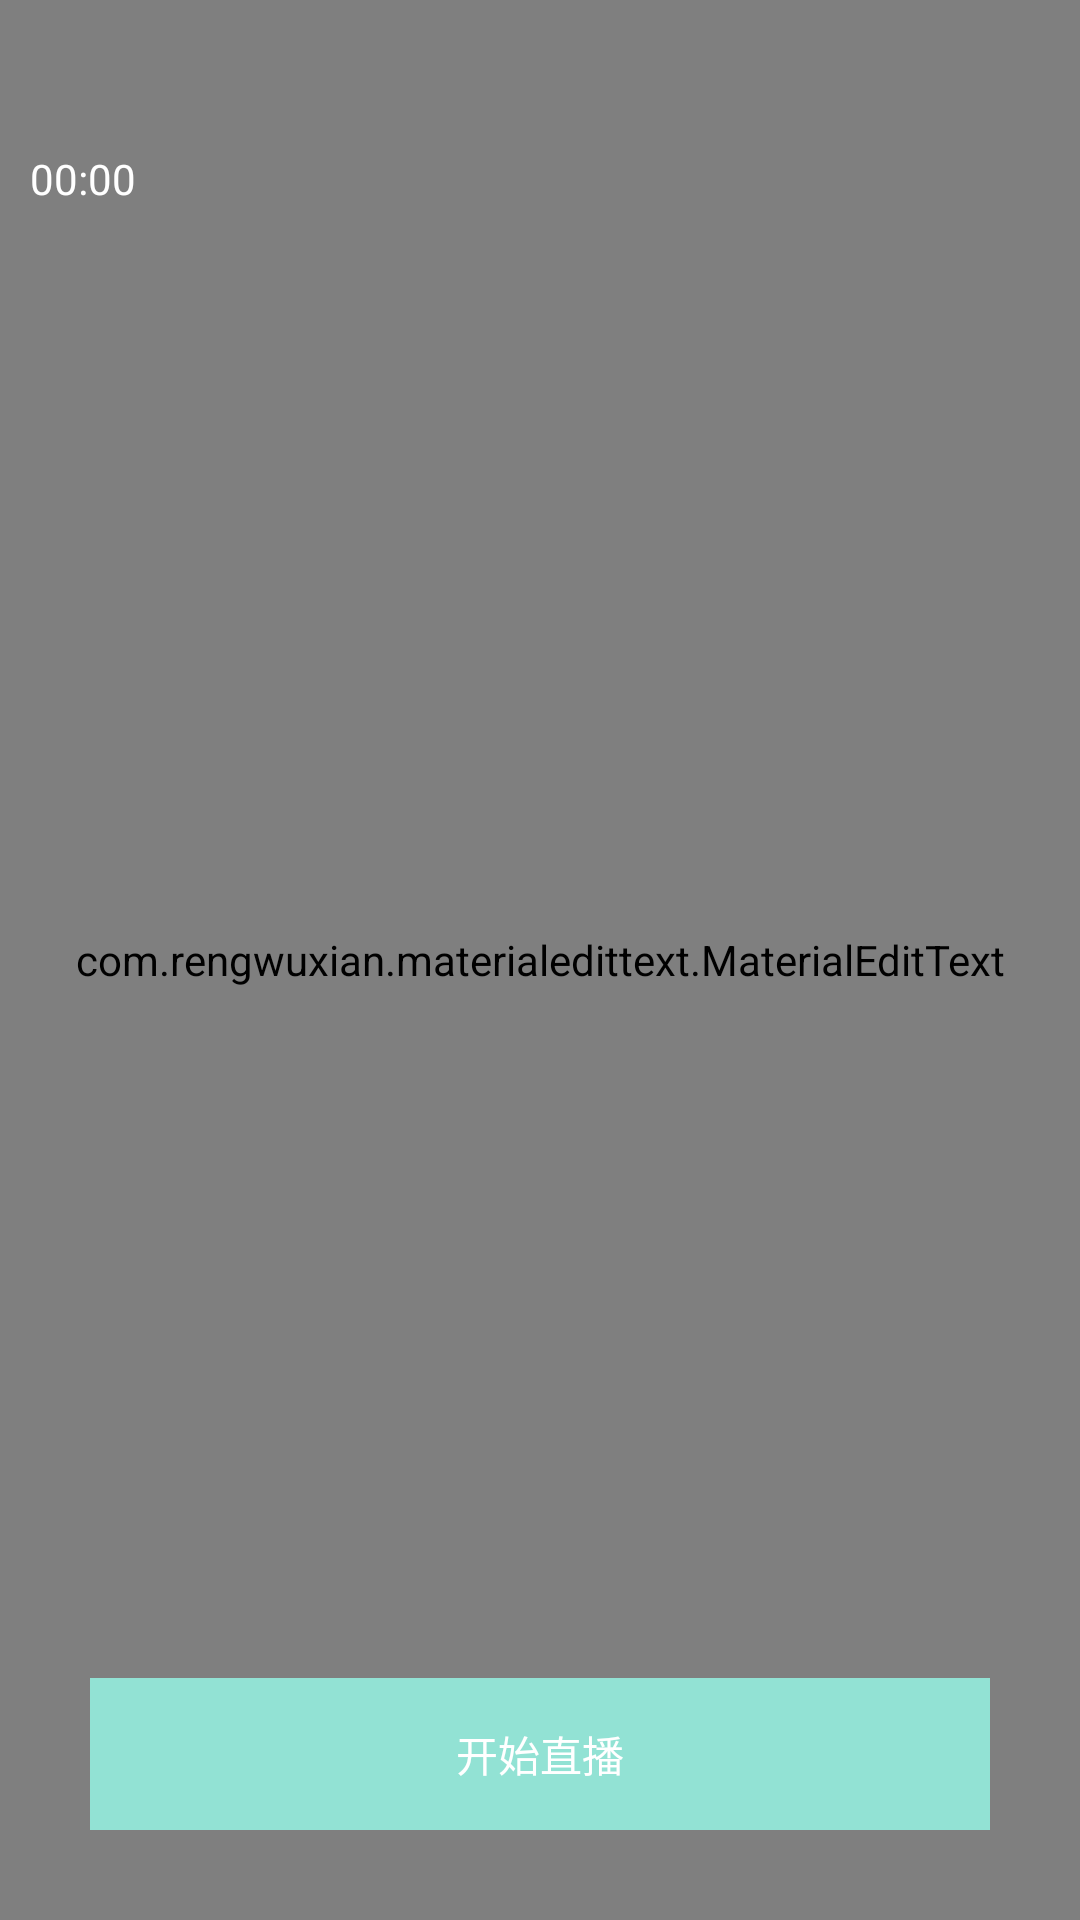

Write the Android layout XML for this screen, with the resource values it uses.
<!-- AndroidManifest.xml: application theme AppTheme -->
<!-- res/layout/living_activity.xml -->
<?xml version="1.0" encoding="utf-8"?>
<RelativeLayout xmlns:android="http://schemas.android.com/apk/res/android"
    xmlns:app="http://schemas.android.com/apk/res-auto"
    android:id="@+id/root"
    android:layout_width="match_parent"
    android:layout_height="match_parent">


    <FrameLayout
        android:layout_width="match_parent"
        android:layout_height="match_parent">


        <android.opengl.GLSurfaceView
            android:id="@+id/camera_preview"
            android:layout_width="match_parent"
            android:layout_height="match_parent" />


        <com.beicai.xiaoyuanzhibo.Living.CameraHintView
            android:id="@+id/camera_hint"
            android:layout_width="match_parent"
            android:layout_height="match_parent" />


        <Chronometer
            android:id="@+id/chronometer"
            android:layout_width="wrap_content"
            android:layout_height="wrap_content"
            android:layout_centerHorizontal="true"
            android:layout_centerVertical="true"
            android:layout_gravity="center|left|top"
            android:layout_marginTop="50dip"
            android:layout_marginLeft="10dip"
            android:textColor="@color/font_color_ffffff"
            android:format="%s"
            android:gravity="center" />

        <ImageView
            android:id="@+id/switch_cam"
            android:layout_width="wrap_content"
            android:layout_height="wrap_content"
            android:layout_gravity="right"
            android:layout_marginRight="10dip"
            android:layout_marginTop="10dip"
            android:background="@mipmap/record_switch_camera_normal" />

        <ImageView
            android:id="@+id/flash"
            android:layout_width="wrap_content"
            android:layout_height="wrap_content"
            android:layout_gravity="right"
            android:layout_marginRight="60dip"
            android:layout_marginTop="10dip"
            android:background="@mipmap/record_flash_disable"/>


        <com.rengwuxian.materialedittext.MaterialEditText
            android:id="@+id/living_name"
            android:layout_width="match_parent"
            android:layout_height="wrap_content"
            android:layout_gravity="center"
            android:hint="给直播起个名字吧"
            android:text=""
            android:textSize="14sp"
            android:layout_marginLeft="20dip"
            android:layout_marginRight="20dip"
            app:met_baseColor="@color/font_color_ffffff"
            app:met_floatingLabel="highlight"
            app:met_maxCharacters="6"
            app:met_primaryColor="@color/font_color_ffffff"
            app:met_singleLineEllipsis="true" />



        <TextView
            android:id="@+id/click_to_shoot"
            android:layout_width="match_parent"
            android:layout_height="wrap_content"
            android:layout_gravity="bottom|center"
            android:background="@color/colorPrimary"
            android:paddingTop="15dip"
            android:paddingBottom="15dip"
            android:layout_marginLeft="30dip"
            android:layout_marginRight="30dip"
            android:layout_marginBottom="30dip"
            android:textColor="@color/font_color_ffffff"
            android:gravity="center"
            android:text="开始直播" />


        <ImageView
            android:id="@+id/close"
            android:layout_width="30dip"
            android:layout_height="30dip"
            android:layout_gravity="bottom|right"
            android:layout_marginRight="10dip"
            android:layout_marginLeft="10dip"
            android:layout_marginBottom="10dip"
            android:visibility="gone"
            android:background="@mipmap/shortvideo_button_close"/>


    </FrameLayout>


</RelativeLayout>
<!-- resources referenced by this layout -->
<resources>
  <color name="colorPrimary">#92E2D4</color>
  <color name="font_color_ffffff">#ffffff</color>
  <!-- mipmap shortvideo_button_close: png bitmap (mipmap-xhdpi, 3067 bytes) -->
  <style name="AppTheme" parent="Theme.AppCompat.Light.NoActionBar">
          
          <item name="colorPrimary">@color/colorPrimary</item>
          <item name="colorPrimaryDark">@color/colorPrimaryDark</item>
          <item name="colorAccent">@color/colorAccent</item>
          <item name="android:windowFullscreen">true</item>
      </style>
  <color name="colorPrimaryDark">#92E2D4</color>
  <color name="colorAccent">#92E2D4</color>
</resources>
